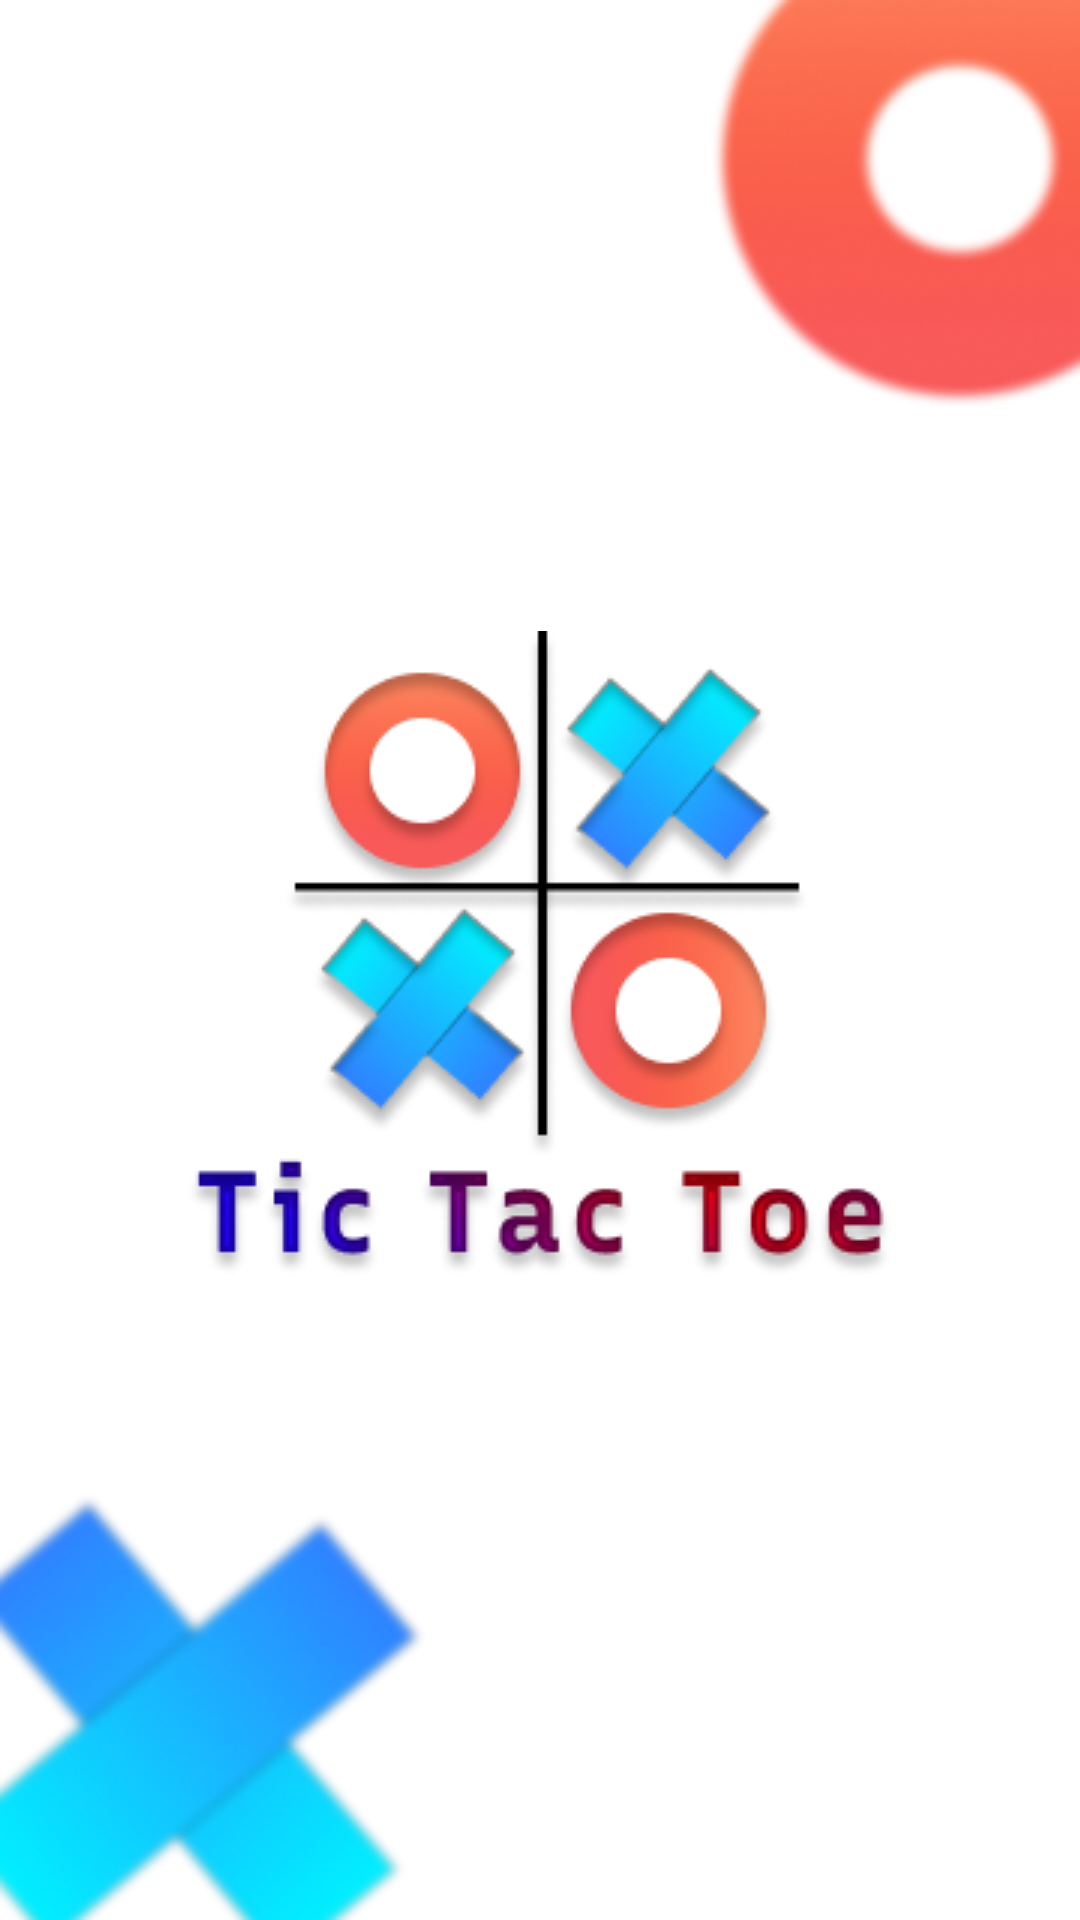

Reconstruct the res/layout file that produces this screen, plus the resources it refers to.
<!-- AndroidManifest.xml: application theme Theme.TicTacToe -->
<!-- res/layout/splash_screen.xml -->
<?xml version="1.0" encoding="utf-8"?>
<RelativeLayout xmlns:android="http://schemas.android.com/apk/res/android"
    android:layout_width="match_parent"
    android:layout_height="match_parent">

    <ImageView
        android:layout_width="wrap_content"
        android:layout_height="wrap_content"
        android:layout_alignParentEnd="true"
        android:src="@drawable/circle_splash" />

    <ImageView
        android:layout_width="wrap_content"
        android:layout_height="wrap_content"
        android:layout_alignParentStart="true"
        android:layout_alignParentBottom="true"
        android:src="@drawable/cross_splash" />

    <ImageView
        android:id="@+id/logoImageView"
        android:layout_width="wrap_content"
        android:layout_height="wrap_content"
        android:layout_centerInParent="true"
        android:src="@drawable/logo_splash" />

</RelativeLayout>
<!-- resources referenced by this layout -->
<resources>
  <!-- drawable circle_splash: png bitmap (drawable, 18077 bytes) -->
  <!-- drawable cross_splash: png bitmap (drawable, 25883 bytes) -->
  <!-- drawable logo_splash: png bitmap (drawable, 42218 bytes) -->
  <style name="Theme.TicTacToe" parent="Theme.MaterialComponents.Light.NoActionBar">
          
          <item name="colorPrimary">@color/black</item>
          <item name="colorPrimaryVariant">@color/black</item>
          <item name="colorOnPrimary">@color/white</item>
          
          <item name="colorSecondary">@color/black</item>
          <item name="colorSecondaryVariant">@color/black</item>
          <item name="colorOnSecondary">@color/white</item>
          
          <item name="android:statusBarColor">?attr/colorPrimaryVariant</item>
          
      </style>
  <color name="black">#FF000000</color>
  <color name="white">#FFFFFFFF</color>
</resources>
